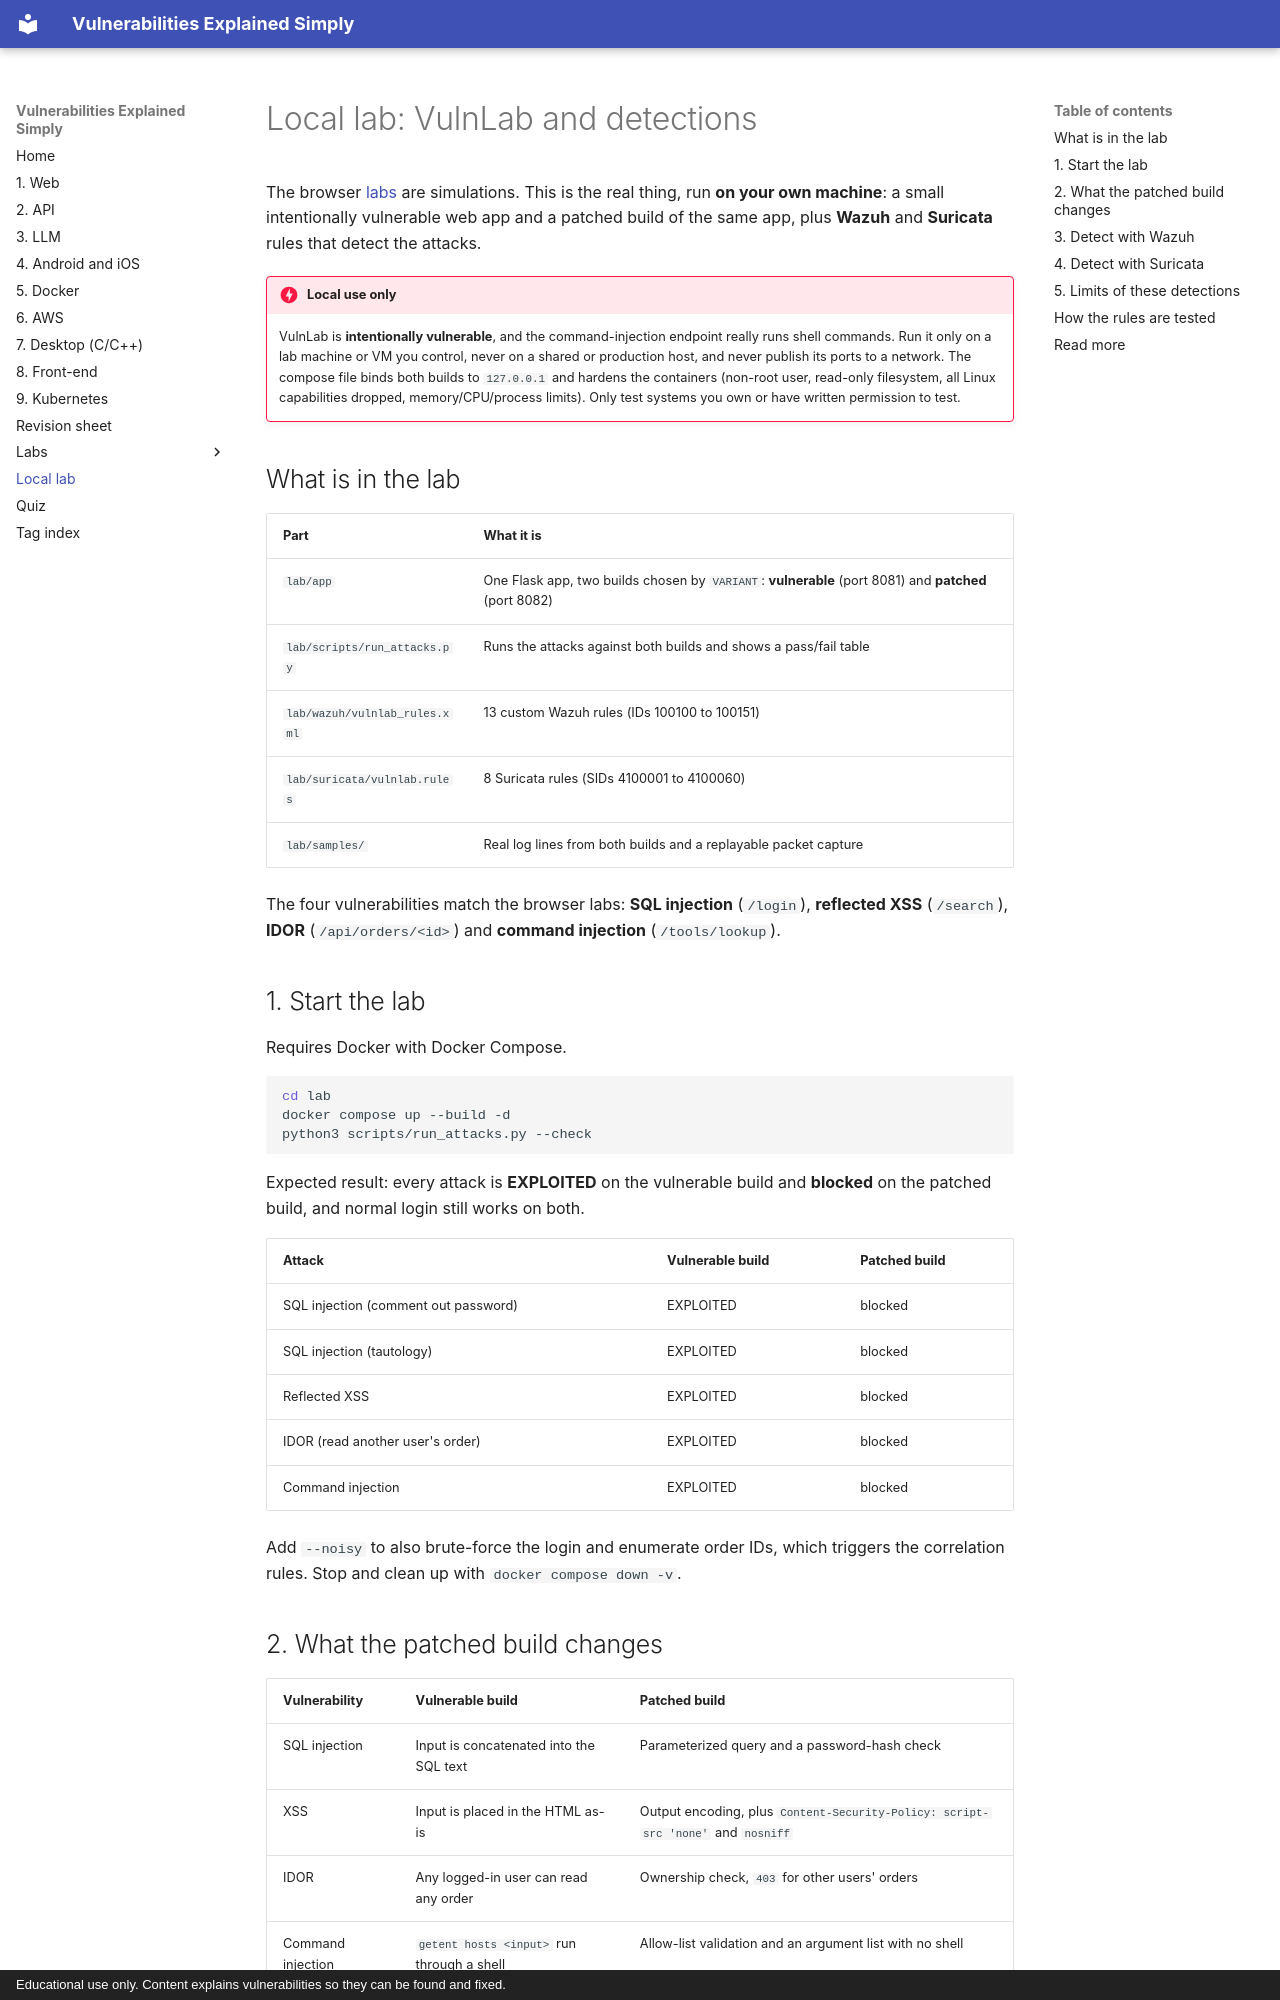

repository: Nithin136/vuln-guide · page: local-lab/index.html · generator: mkdocs · copyright: Educational use only. Content explains vulnerabilities so they can be found and fixed.

# Local lab: VulnLab and detections

The browser [labs](labs/index.md) are simulations. This is the real thing, run **on your own machine**: a small intentionally vulnerable web app and a patched build of the same app, plus **Wazuh** and **Suricata** rules that detect the attacks.

!!! danger "Local use only"

    VulnLab is **intentionally vulnerable**, and the command-injection endpoint really runs shell commands. Run it only on a lab machine or VM you control, never on a shared or production host, and never publish its ports to a network. The compose file binds both builds to `127.0.0.1` and hardens the containers (non-root user, read-only filesystem, all Linux capabilities dropped, memory/CPU/process limits). Only test systems you own or have written permission to test.

## What is in the lab

| Part | What it is |
|---|---|
| `lab/app` | One Flask app, two builds chosen by `VARIANT`: **vulnerable** (port 8081) and **patched** (port 8082) |
| `lab/scripts/run_attacks.py` | Runs the attacks against both builds and shows a pass/fail table |
| `lab/wazuh/vulnlab_rules.xml` | 13 custom Wazuh rules (IDs 100100 to 100151) |
| `lab/suricata/vulnlab.rules` | 8 Suricata rules (SIDs 4100001 to 4100060) |
| `lab/samples/` | Real log lines from both builds and a replayable packet capture |

The four vulnerabilities match the browser labs: **SQL injection** (`/login`), **reflected XSS** (`/search`), **IDOR** (`/api/orders/<id>`) and **command injection** (`/tools/lookup`).

## 1. Start the lab

Requires Docker with Docker Compose.

```bash
cd lab
docker compose up --build -d
python3 scripts/run_attacks.py --check
```

Expected result: every attack is **EXPLOITED** on the vulnerable build and **blocked** on the patched build, and normal login still works on both.

| Attack | Vulnerable build | Patched build |
|---|---|---|
| SQL injection (comment out password) | EXPLOITED | blocked |
| SQL injection (tautology) | EXPLOITED | blocked |
| Reflected XSS | EXPLOITED | blocked |
| IDOR (read another user's order) | EXPLOITED | blocked |
| Command injection | EXPLOITED | blocked |

Add `--noisy` to also brute-force the login and enumerate order IDs, which triggers the correlation rules. Stop and clean up with `docker compose down -v`.

## 2. What the patched build changes

| Vulnerability | Vulnerable build | Patched build |
|---|---|---|
| SQL injection | Input is concatenated into the SQL text | Parameterized query and a password-hash check |
| XSS | Input is placed in the HTML as-is | Output encoding, plus `Content-Security-Policy: script-src 'none'` and `nosniff` |
| IDOR | Any logged-in user can read any order | Ownership check, `403` for other users' orders |
| Command injection | `getent hosts <input>` run through a shell | Allow-list validation and an argument list with no shell |
